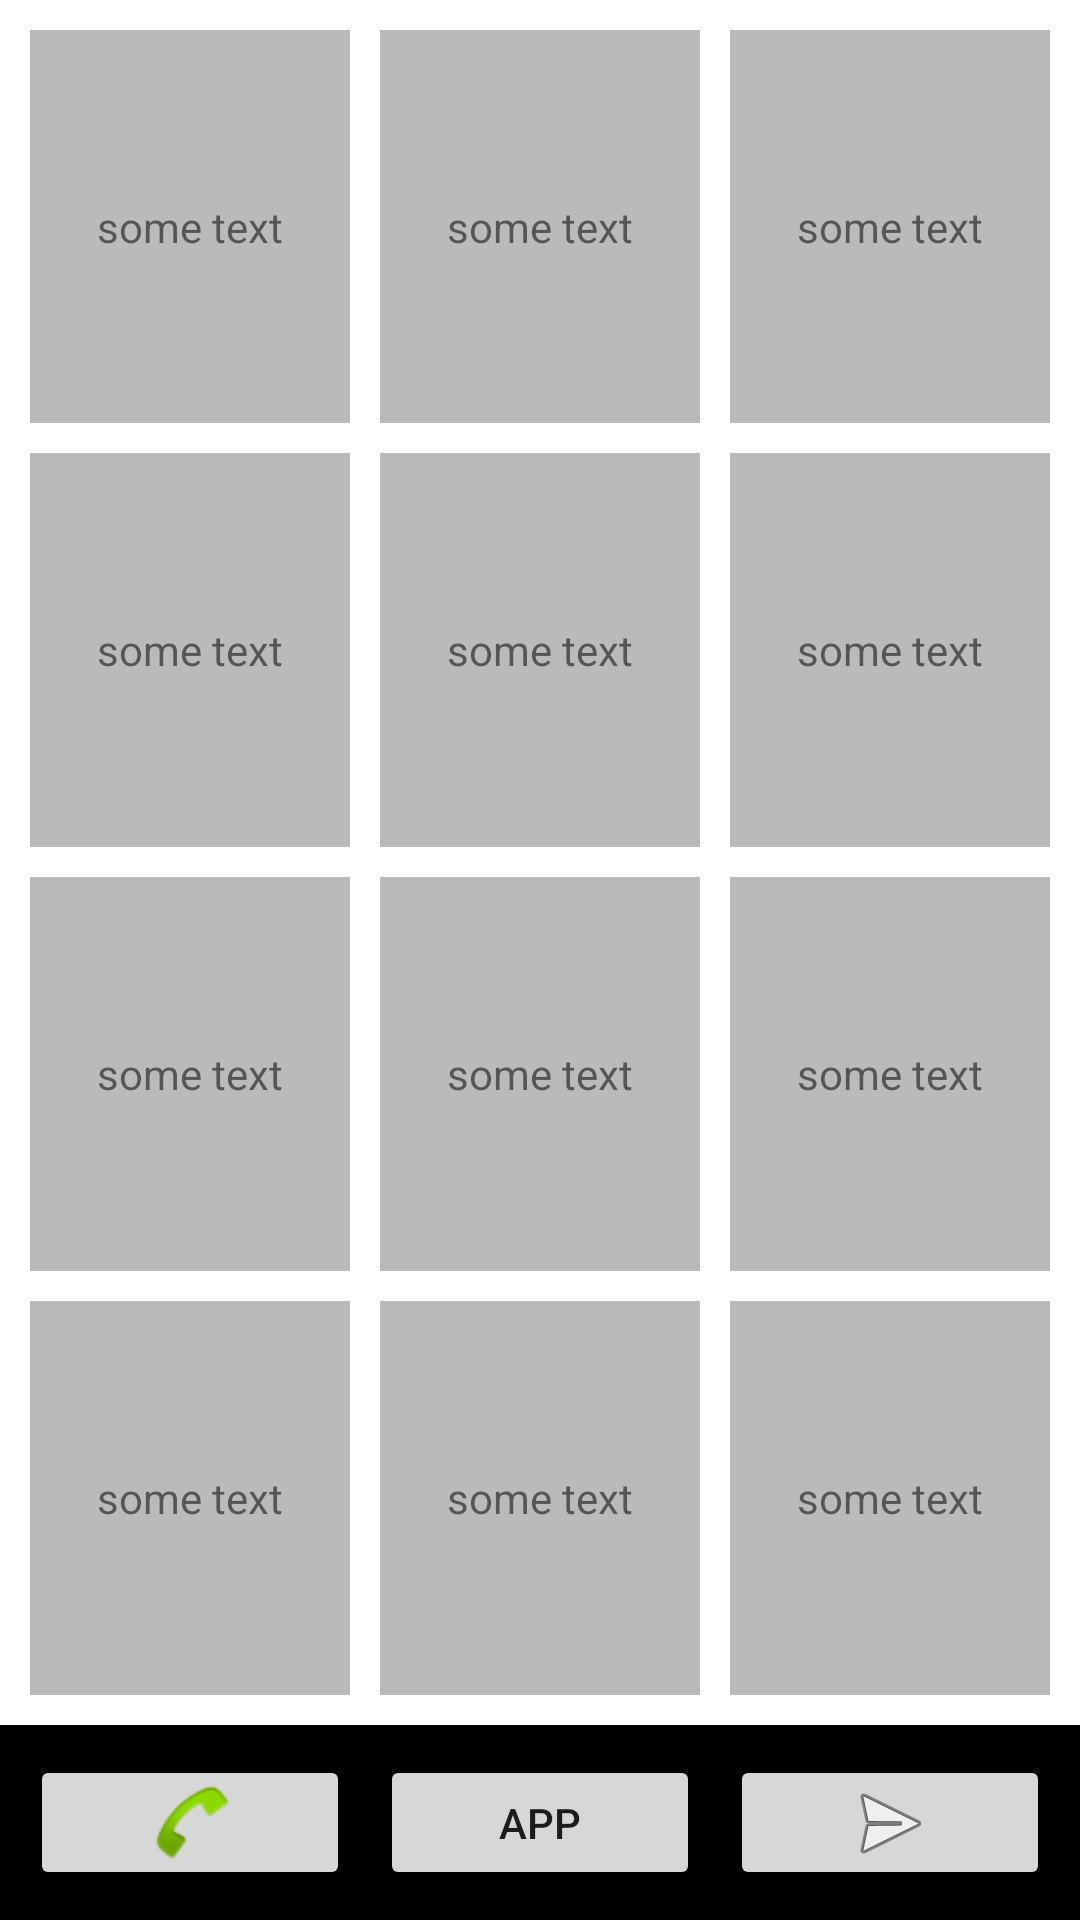

Here is an Android app screen rendered from its layout file. Give the layout XML and the strings, colors and styles it references.
<!-- AndroidManifest.xml: application theme AppTheme -->
<!-- res/layout/activity_main.xml -->
<?xml version="1.0" encoding="utf-8"?>
<LinearLayout
    xmlns:android="http://schemas.android.com/apk/res/android"
    xmlns:app="http://schemas.android.com/apk/res-auto"
    xmlns:tools="http://schemas.android.com/tools"
    android:layout_width="match_parent"
    android:layout_height="match_parent"
    android:orientation="vertical"
    tools:context="osmolowski.aleksandr.osmolowski_aleksandr_hw4.MainActivity">

    <LinearLayout
        style="@style/LinearLayoutHorizontalStyle"
        android:paddingTop="@dimen/paddingTop">

        <TextView
            style="@style/TextViewStyle"/>

        <TextView
            style="@style/TextViewStyle"/>

        <TextView
            style="@style/TextViewStyle"/>
    </LinearLayout>

    <LinearLayout
        style="@style/LinearLayoutHorizontalStyle">

        <TextView
            style="@style/TextViewStyle"/>

        <TextView
            style="@style/TextViewStyle"/>

        <TextView
            style="@style/TextViewStyle"/>
    </LinearLayout>

    <LinearLayout
        style="@style/LinearLayoutHorizontalStyle">

        <TextView
            style="@style/TextViewStyle"/>

        <TextView
            style="@style/TextViewStyle"/>

        <TextView
            style="@style/TextViewStyle"/>
    </LinearLayout>

    <LinearLayout
        style="@style/LinearLayoutHorizontalStyle">

        <TextView
            style="@style/TextViewStyle"/>

        <TextView
            style="@style/TextViewStyle"/>

        <TextView
            style="@style/TextViewStyle"/>
    </LinearLayout>

    <LinearLayout
        style="@style/LinearLayoutBottomStyle">

        <ImageButton
            android:id="@+id/btnCallId"
            style="@style/ImgBtnBottomStyle"
            app:srcCompat="@android:drawable/sym_action_call"
            android:contentDescription="@string/call_btn_cont_desc" />

        <Button
            android:id="@+id/btnAppId"
            style="@style/BtnBottomStyle"
            android:text="@string/app_btn_txt"/>

        <ImageButton
            android:id="@+id/btnSMSId"
            style="@style/ImgBtnBottomStyle"
            app:srcCompat="@android:drawable/ic_menu_send"
            android:contentDescription="@string/sms_btn_cont_desc"/>
    </LinearLayout>

</LinearLayout>
<!-- resources referenced by this layout -->
<resources>
  <dimen name="paddingTop">10dp</dimen>
  <string name="app_btn_txt">APP</string>
  <string name="call_btn_cont_desc">CALL</string>
  <string name="sms_btn_cont_desc">SMS</string>
  <style name="BtnBottomStyle" parent="Widget.AppCompat.Button">
          <item name="android:layout_width">@dimen/btnWidth</item>
          <item name="android:layout_height">@dimen/btnHeight</item>
          <item name="android:layout_weight">1</item>
          <item name="android:layout_marginRight">@dimen/marginRight</item>
      </style>
  <style name="ImgBtnBottomStyle" parent="Widget.AppCompat.ImageButton">
          <item name="android:layout_width">@dimen/btnWidth</item>
          <item name="android:layout_height">@dimen/btnHeight</item>
          <item name="android:layout_weight">1</item>
          <item name="android:layout_marginRight">@dimen/marginRight</item>
      </style>
  <style name="LinearLayoutBottomStyle">
          <item name="android:layout_width">match_parent</item>
          <item name="android:layout_height">wrap_content</item>
          <item name="android:orientation">horizontal</item>
          <item name="android:background">@color/colorLinLayBottBkg</item>
          <item name="android:paddingLeft">@dimen/paddingLeft</item>
          <item name="android:paddingTop">@dimen/paddingTop</item>
          <item name="android:paddingBottom">@dimen/marginBottom</item>
      </style>
  <style name="LinearLayoutHorizontalStyle">
          <item name="android:layout_width">match_parent</item>
          <item name="android:layout_height">wrap_content</item>
          <item name="android:orientation">horizontal</item>
          <item name="android:layout_weight">1</item>
          <item name="android:background">@color/colorLinLayBkg</item>
          <item name="android:paddingLeft">@dimen/paddingLeft</item>
      </style>
  <style name="TextViewStyle">
          <item name="android:layout_width">@dimen/textViewWidth</item>
          <item name="android:layout_height">match_parent</item>
          <item name="android:layout_weight">1</item>
          <item name="android:text">@string/view_text</item>
          <item name="android:gravity">center</item>
          <item name="android:background">@color/colorTextViewBkg</item>
          <item name="android:layout_marginBottom">@dimen/marginBottom</item>
          <item name="android:layout_marginRight">@dimen/marginRight</item>
      </style>
  <style name="AppTheme" parent="Theme.AppCompat.Light.DarkActionBar">
          
          <item name="colorPrimary">@color/colorPrimary</item>
          <item name="colorPrimaryDark">@color/colorPrimaryDark</item>
          <item name="colorAccent">@color/colorAccent</item>
      </style>
  <dimen name="btnWidth">0dp</dimen>
  <dimen name="btnHeight">45dp</dimen>
  <dimen name="marginRight">10dp</dimen>
  <color name="colorLinLayBottBkg">#000000</color>
  <dimen name="paddingLeft">10dp</dimen>
  <dimen name="marginBottom">10dp</dimen>
  <color name="colorLinLayBkg">#FFFFFF</color>
  <dimen name="textViewWidth">0dp</dimen>
  <string name="view_text">some text</string>
  <color name="colorTextViewBkg">#bababa</color>
  <color name="colorPrimary">#3F51B5</color>
  <color name="colorPrimaryDark">#303F9F</color>
  <color name="colorAccent">#FF4081</color>
</resources>
